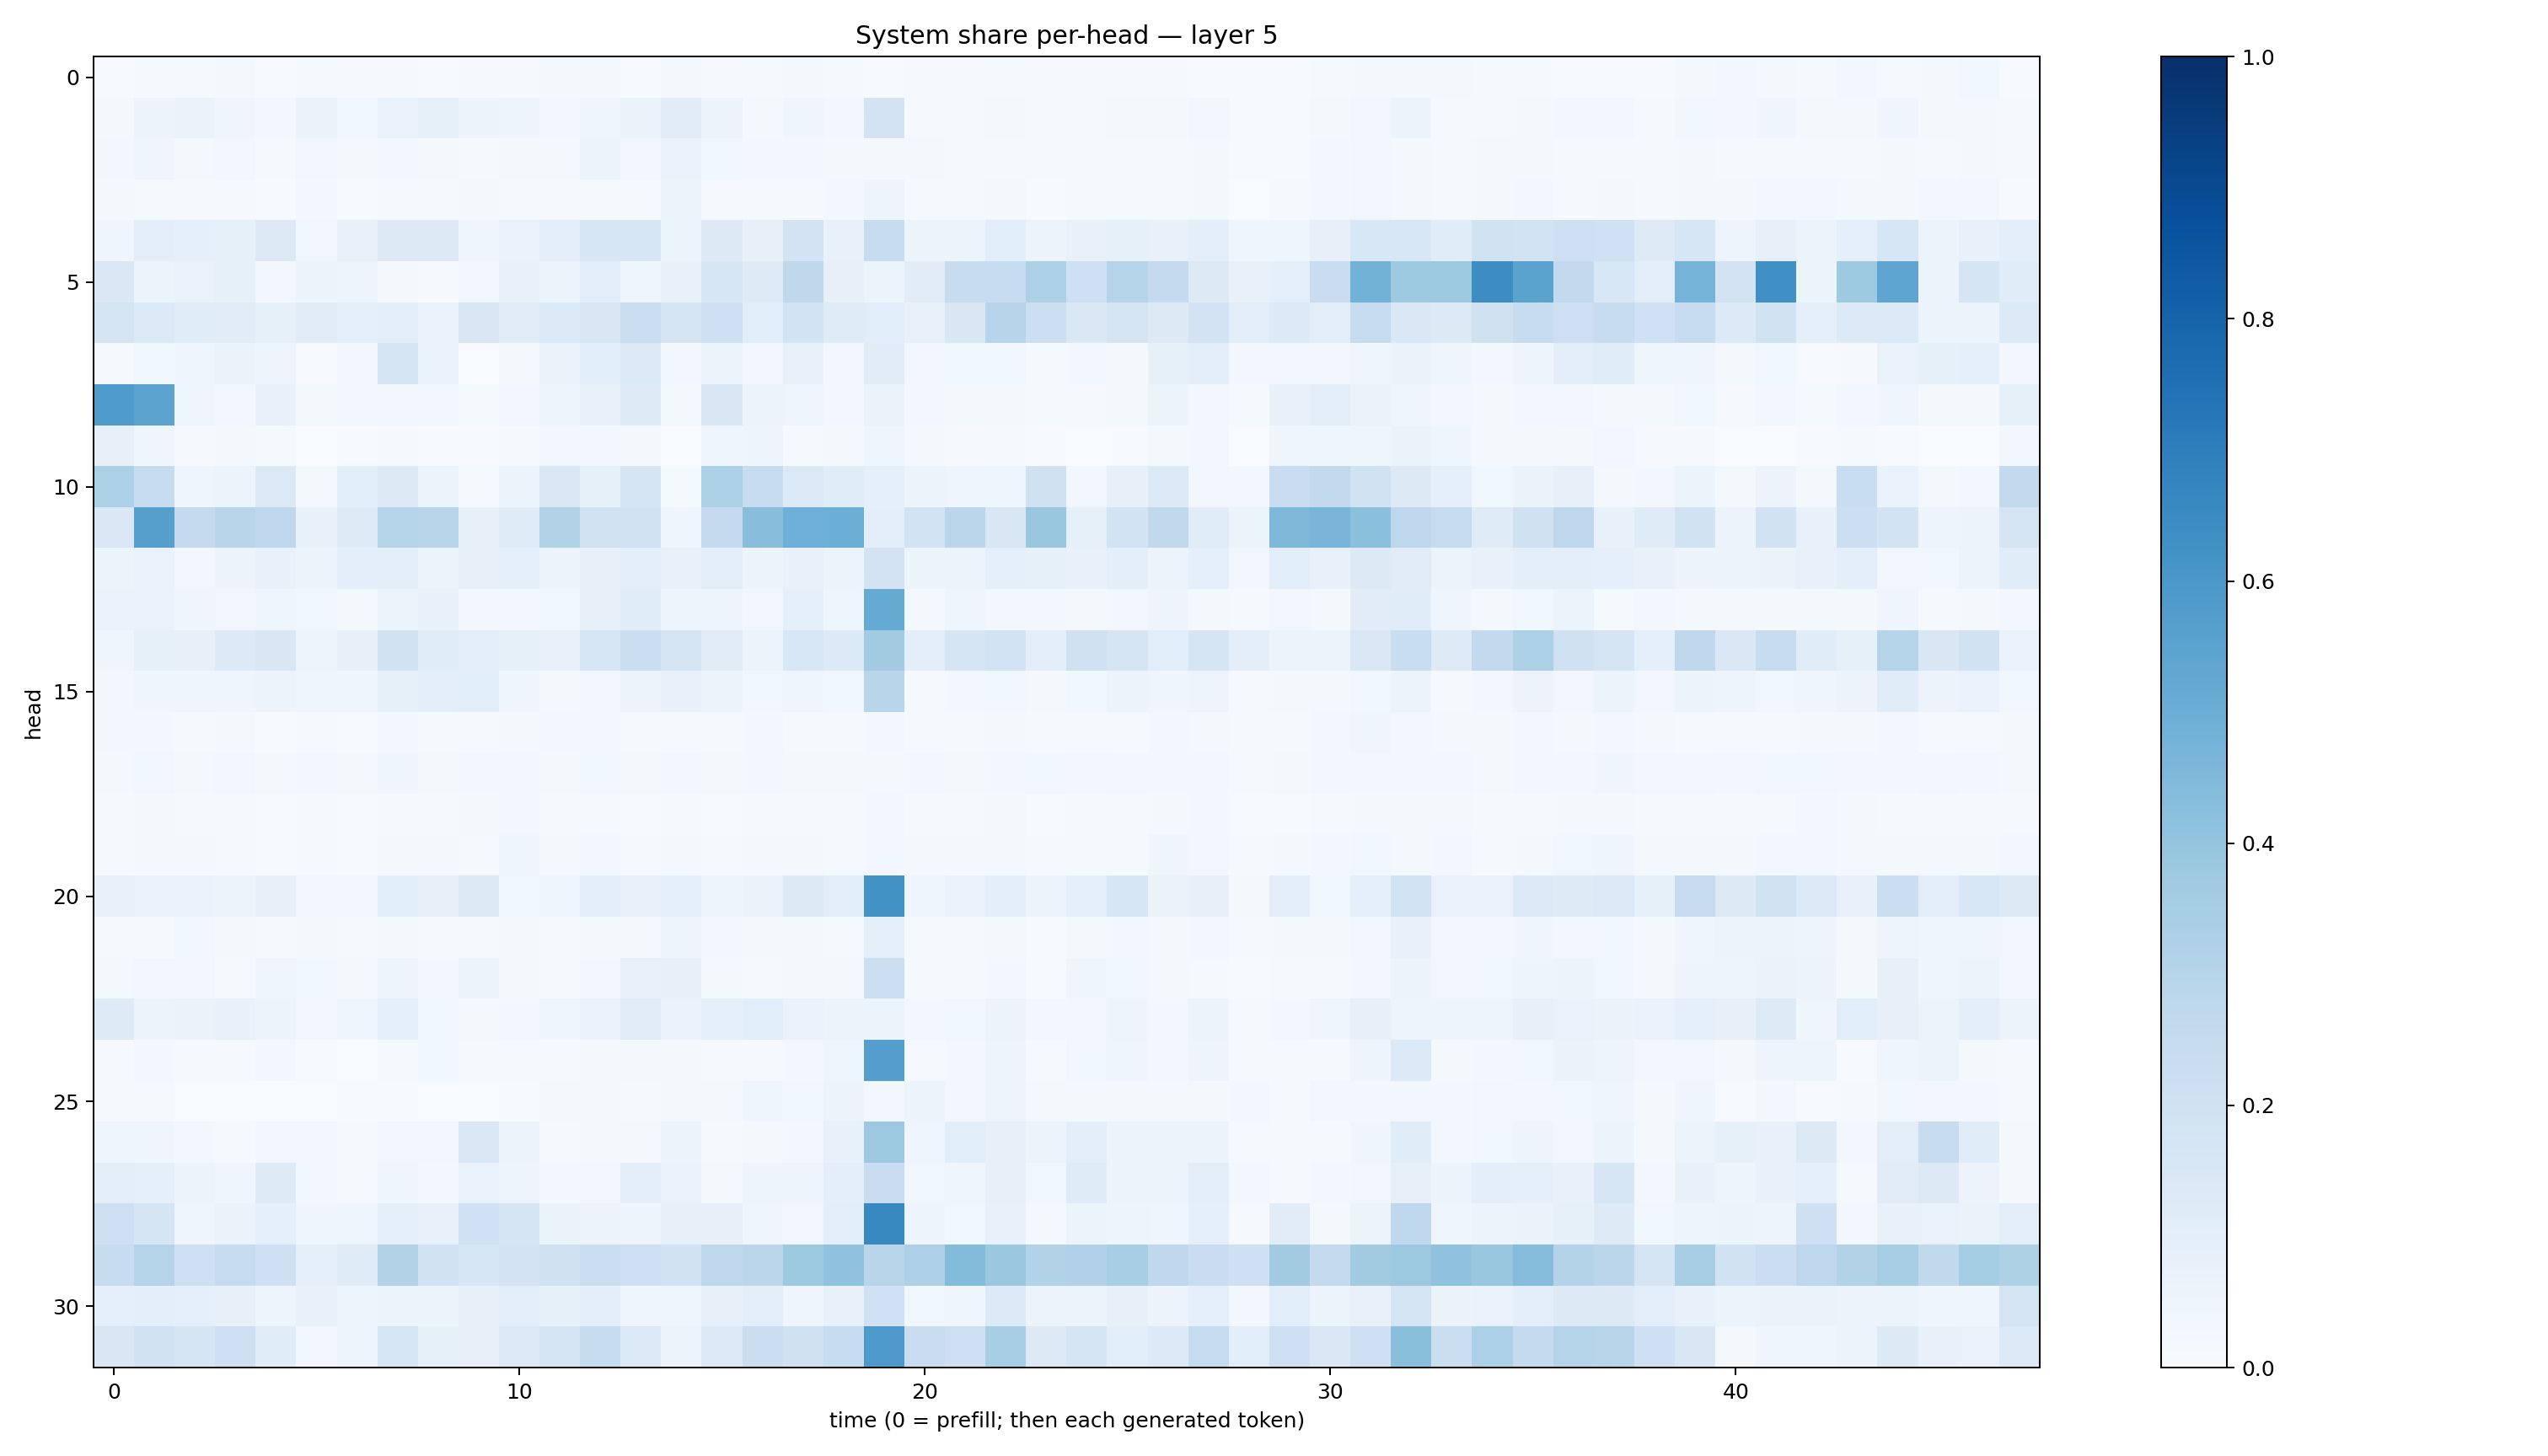

The table this chart was drawn from, first rows:
0.0068326285, 0.014460914, 0.013833509, 0.020843508, 0.005971775, 0.013693981, 0.008117856, 0.01035401, 0.0059910426, 0.009806993, 0.010396969, 0.01717874, 0.019422289, 0.0065505905, 0.022566494, 0.008913243, 0.012414753, 0.01631643, 0.012059087, 0.006849733, 0.008668629, 0.010050564, 0.013922917, 0.008829514
0.02014, 0.05687, 0.06467, 0.03999, 0.02464, 0.06255, 0.03758, 0.07007, 0.08245, 0.05627, 0.04914, 0.02696, 0.04399, 0.06425, 0.1096, 0.05569, 0.0233, 0.04151, 0.03108, 0.1807, 0.01045, 0.01314, 0.01654, 0.01276
0.02499, 0.04273, 0.01936, 0.03232, 0.009105, 0.03311, 0.02034, 0.02588, 0.02248, 0.01508, 0.02316, 0.01632, 0.0603, 0.03326, 0.06766, 0.03687, 0.02589, 0.02514, 0.02075, 0.02017, 0.0193, 0.01279, 0.01493, 0.01049
0.0169, 0.01219, 0.01103, 0.008781, 0.007265, 0.02344, 0.006747, 0.008761, 0.01008, 0.02268, 0.0113, 0.01031, 0.01409, 0.01293, 0.05359, 0.008987, 0.008624, 0.01355, 0.02602, 0.04715, 0.01394, 0.008918, 0.01736, 0.007294
0.04563, 0.1019, 0.08773, 0.08431, 0.1254, 0.03504, 0.07292, 0.1286, 0.1252, 0.04611, 0.0689, 0.09535, 0.1602, 0.1635, 0.05464, 0.1291, 0.08092, 0.1818, 0.07289, 0.2352, 0.05233, 0.06096, 0.1079, 0.05812
0.1462, 0.05449, 0.06809, 0.08271, 0.02974, 0.06107, 0.04896, 0.0203, 0.00821, 0.02624, 0.07463, 0.06028, 0.1052, 0.04318, 0.07476, 0.1632, 0.1245, 0.2704, 0.08071, 0.05241, 0.1107, 0.2379, 0.2357, 0.3298
0.1735, 0.1402, 0.1166, 0.1119, 0.08504, 0.1109, 0.08701, 0.09857, 0.06987, 0.1507, 0.1117, 0.1352, 0.1485, 0.2255, 0.1767, 0.2067, 0.1061, 0.1838, 0.1206, 0.1093, 0.07322, 0.1493, 0.2939, 0.2167
0.00891, 0.03875, 0.04179, 0.06504, 0.05046, 0.007527, 0.02547, 0.1703, 0.06646, 0.002787, 0.01975, 0.06368, 0.1081, 0.1394, 0.02603, 0.05874, 0.02777, 0.073, 0.02493, 0.1114, 0.02994, 0.03903, 0.0388, 0.01204
0.5838, 0.5451, 0.0404, 0.02989, 0.07256, 0.02102, 0.02707, 0.03455, 0.02664, 0.01448, 0.03314, 0.04921, 0.07044, 0.1242, 0.01607, 0.152, 0.05567, 0.0455, 0.02576, 0.06522, 0.03009, 0.01882, 0.01962, 0.01453
0.08122, 0.04474, 0.0114, 0.01781, 0.01451, 0.001643, 0.004529, 0.008409, 0.006436, 0.005124, 0.01466, 0.03235, 0.02656, 0.02269, 0.002843, 0.04225, 0.04997, 0.01372, 0.02174, 0.04434, 0.01744, 0.007816, 0.01435, 0.006201
0.3287, 0.249, 0.03971, 0.05301, 0.1377, 0.02047, 0.1081, 0.1278, 0.06203, 0.01483, 0.05645, 0.146, 0.08335, 0.1718, 0.01223, 0.3281, 0.2418, 0.1377, 0.1167, 0.08701, 0.05796, 0.04283, 0.04397, 0.1961
0.1408, 0.5636, 0.2515, 0.2921, 0.2662, 0.07332, 0.1229, 0.299, 0.2923, 0.08024, 0.1179, 0.3162, 0.1922, 0.1884, 0.03941, 0.2528, 0.426, 0.4957, 0.4993, 0.0944, 0.1865, 0.2848, 0.1492, 0.3884
0.06118, 0.06988, 0.03171, 0.05527, 0.07779, 0.05985, 0.09669, 0.09843, 0.06146, 0.07932, 0.09366, 0.05836, 0.07929, 0.1007, 0.07402, 0.1047, 0.05105, 0.07226, 0.05955, 0.1829, 0.05187, 0.06243, 0.08627, 0.08278
0.0667, 0.07016, 0.0391, 0.03497, 0.0453, 0.03879, 0.02146, 0.06045, 0.07222, 0.03106, 0.02512, 0.0376, 0.08152, 0.1168, 0.04955, 0.04871, 0.03229, 0.08884, 0.04402, 0.5194, 0.02261, 0.0431, 0.02415, 0.02365
0.04489, 0.08455, 0.07856, 0.136, 0.1519, 0.04786, 0.07913, 0.1948, 0.1145, 0.1039, 0.08508, 0.07425, 0.1568, 0.2214, 0.1725, 0.1099, 0.06177, 0.1531, 0.1339, 0.3612, 0.1003, 0.1656, 0.186, 0.0965
0.02986, 0.0391, 0.0438, 0.04111, 0.0575, 0.03915, 0.03914, 0.0839, 0.09889, 0.1075, 0.04568, 0.01824, 0.03215, 0.05646, 0.07337, 0.0512, 0.03837, 0.04427, 0.03682, 0.2909, 0.01386, 0.02946, 0.03828, 0.02141
0.02902, 0.02955, 0.01355, 0.01641, 0.005737, 0.008054, 0.006282, 0.02789, 0.01382, 0.01104, 0.02067, 0.02431, 0.03283, 0.01327, 0.0106, 0.009976, 0.02733, 0.01401, 0.01125, 0.02753, 0.01289, 0.01493, 0.02174, 0.01113
0.02249, 0.0384, 0.01565, 0.03223, 0.01571, 0.02353, 0.01648, 0.04264, 0.02202, 0.02352, 0.0271, 0.01978, 0.03588, 0.0169, 0.02488, 0.01596, 0.03051, 0.02058, 0.01877, 0.02251, 0.02409, 0.0218, 0.02377, 0.03687
0.01285, 0.01626, 0.01396, 0.009826, 0.003919, 0.01477, 0.006556, 0.008464, 0.0126, 0.01714, 0.02598, 0.01428, 0.0155, 0.00487, 0.01547, 0.005434, 0.01014, 0.01039, 0.01118, 0.02991, 0.009802, 0.01038, 0.01596, 0.006966
0.01456, 0.02246, 0.01661, 0.01159, 0.005658, 0.0113, 0.007012, 0.01619, 0.01747, 0.01551, 0.04235, 0.01971, 0.03098, 0.01396, 0.01923, 0.01026, 0.0225, 0.01636, 0.01512, 0.02499, 0.01712, 0.02092, 0.02119, 0.01106
0.07513, 0.0682, 0.06755, 0.05908, 0.08176, 0.03192, 0.02436, 0.1081, 0.07935, 0.1299, 0.03748, 0.04678, 0.09805, 0.07215, 0.08671, 0.0504, 0.06403, 0.1304, 0.102, 0.6249, 0.04177, 0.07013, 0.1008, 0.05176
0.01276, 0.01413, 0.03528, 0.01871, 0.008874, 0.02344, 0.01184, 0.01869, 0.009398, 0.01015, 0.01951, 0.01335, 0.02246, 0.01868, 0.04911, 0.02395, 0.02323, 0.01716, 0.0145, 0.08719, 0.01352, 0.01436, 0.02268, 0.006627
0.01899, 0.03471, 0.03274, 0.01498, 0.04337, 0.03614, 0.02092, 0.05046, 0.02906, 0.05325, 0.0157, 0.01398, 0.03483, 0.07283, 0.08032, 0.01836, 0.01146, 0.01945, 0.02059, 0.216, 0.01228, 0.01146, 0.02785, 0.006923
0.1245, 0.05667, 0.06444, 0.07486, 0.0537, 0.03394, 0.03939, 0.08741, 0.03894, 0.01945, 0.02726, 0.04612, 0.07014, 0.1116, 0.06899, 0.08689, 0.1075, 0.06929, 0.06211, 0.05344, 0.02398, 0.03706, 0.05601, 0.02419
0.01032, 0.02592, 0.01463, 0.01078, 0.02438, 0.005467, 0.003468, 0.01509, 0.03754, 0.014, 0.008358, 0.01055, 0.02142, 0.01901, 0.02064, 0.009842, 0.009635, 0.02618, 0.04473, 0.567, 0.0156, 0.0247, 0.05024, 0.01124
0.008264, 0.00896, 0.001494, 0.003413, 0.003763, 0.002178, 0.003971, 0.005894, 0.002233, 0.002769, 0.004353, 0.02006, 0.02178, 0.0122, 0.02279, 0.01908, 0.04191, 0.03648, 0.05506, 0.02986, 0.0536, 0.02392, 0.04942, 0.01842
0.0399, 0.04158, 0.02876, 0.01545, 0.02902, 0.02814, 0.01336, 0.0315, 0.03497, 0.1437, 0.06176, 0.01309, 0.01668, 0.02325, 0.05913, 0.01536, 0.01815, 0.02474, 0.07271, 0.3761, 0.04556, 0.1065, 0.07972, 0.06117
0.09693, 0.09346, 0.06178, 0.04106, 0.1229, 0.02949, 0.0093, 0.04265, 0.02786, 0.06735, 0.05003, 0.02819, 0.03263, 0.09449, 0.06689, 0.02183, 0.04909, 0.04841, 0.09837, 0.2292, 0.03899, 0.04113, 0.08118, 0.03791
0.2123, 0.1709, 0.04234, 0.06636, 0.09287, 0.04074, 0.04141, 0.0878, 0.07054, 0.1999, 0.1654, 0.06381, 0.05699, 0.04802, 0.08061, 0.08146, 0.04006, 0.03406, 0.1033, 0.6599, 0.04696, 0.03705, 0.07216, 0.01684
0.2345, 0.304, 0.2088, 0.2459, 0.2065, 0.0919, 0.1183, 0.3093, 0.1947, 0.159, 0.183, 0.1961, 0.2218, 0.2139, 0.1894, 0.274, 0.2848, 0.3746, 0.4078, 0.2909, 0.3279, 0.4381, 0.3826, 0.3148
0.0884, 0.09942, 0.09009, 0.0796, 0.04964, 0.07049, 0.04872, 0.06211, 0.05692, 0.08034, 0.103, 0.08463, 0.09948, 0.04392, 0.04004, 0.07831, 0.1028, 0.04616, 0.07038, 0.1996, 0.03665, 0.046, 0.1364, 0.05823
0.149, 0.1926, 0.1675, 0.2143, 0.1153, 0.02392, 0.04775, 0.1631, 0.08291, 0.08162, 0.1358, 0.1697, 0.2388, 0.1356, 0.05631, 0.1376, 0.2207, 0.1967, 0.2394, 0.5892, 0.2269, 0.2134, 0.3441, 0.1324
